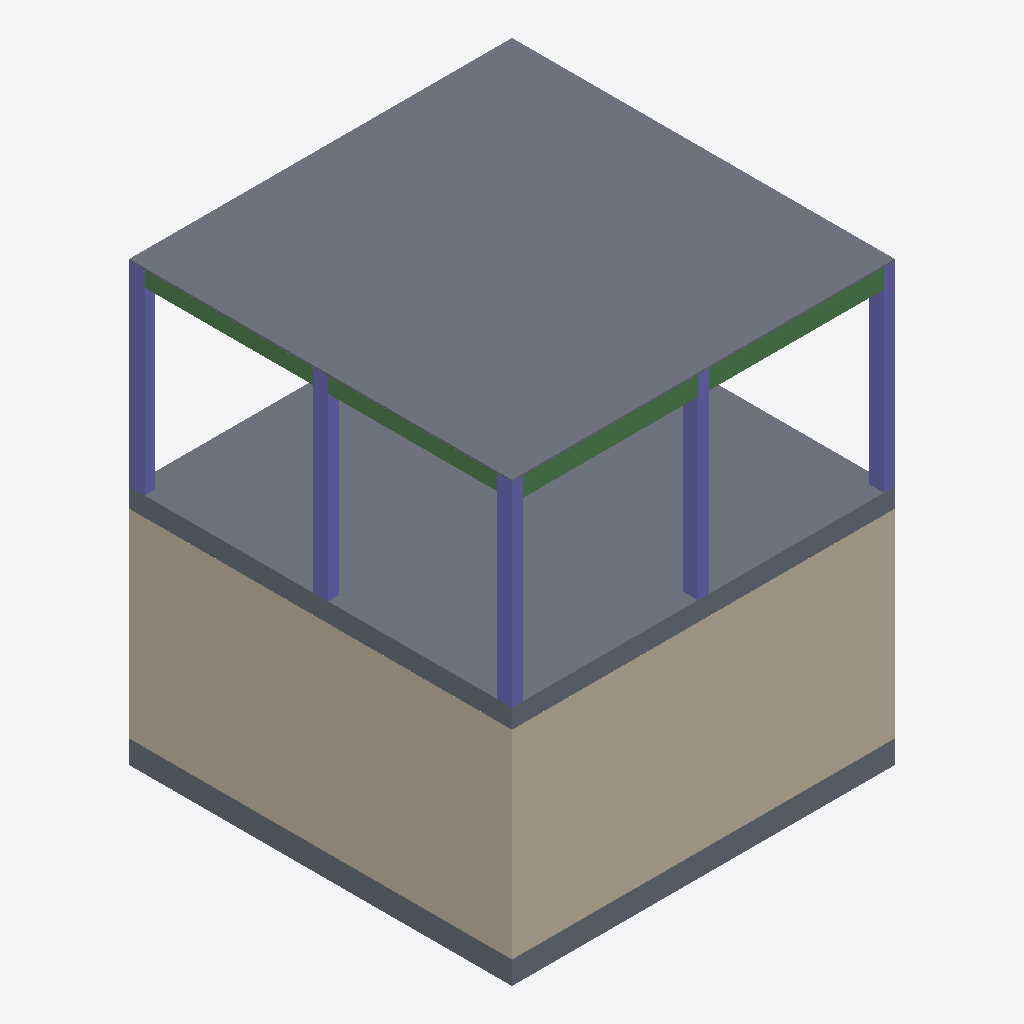
Isometric view of an IFC building model (IFC-SPF (STEP), schema IFC2X3, length unit metre), seen from the south-west, elements coloured by IFC class: 5 columns (violet), 4 walls (beige), 3 slabs (grey), 3 beams (green).
Extent 5.0 m × 5.0 m × 5.7 m (x, y, z). Storeys (3): EG at 0.00 m; OG at 2.85 m; DG at 5.70 m. Elements (29): 13 IfcBeam, 9 IfcColumn, 4 IfcWall, 3 IfcSlab.

HEADER;
FILE_DESCRIPTION(('ViewDefinition [CoordinationView_V2.0, QuantityTakeOffAddOnView]','Option [Elements to export: Visible elements (on all stories)]','Option [Partial Structure Display: Entire Model]','Option [IFC Domain: All]','Option [Structural Function: All Elements]','Option [Convert Grid elements: On]','Option [Convert IFC Annotations and Archicad 2D elements: Off]','[22 more]'),'2;1');
FILE_NAME('Allgemeine Perspektive.ifc','2025-01-21T14:16:15',(''),(''),'DDS_IFC v3.0','IFC file generated by Graphisoft Archicad 27.0.0 CHE FULL Windows version (IFC add-on version: 4030 CHE FULL).','');
FILE_SCHEMA(('IFC2X3'));
ENDSEC;
DATA;
#1=IFCPROJECT('344O7vICcwH8qAEnwJDjSU',#2,'Projekt',$,$,$,$,(#3),#4);
#26=IFCSITE('20FpTZCqJy2vhVJYtjuIce',#2,'Gelände',$,$,#84,$,$,.ELEMENT.,$,$,$,$,$);
#175=IFCBUILDING('00tMo7QcxqWdIGvc4sMN2A',#2,'Gebäude',$,$,#174,$,$,.ELEMENT.,$,$,$);
#563=IFCBUILDINGSTOREY('3eYt9TfVT42ezAX4OpSOsQ',#2,'EG',$,$,#305,$,$,.ELEMENT.,0.0);
#567=IFCBUILDINGSTOREY('2FcQ$VfcDClOrgjBNOA$cL',#2,'DG',$,$,#307,$,$,.ELEMENT.,5.7);
#565=IFCBUILDINGSTOREY('3NscPmsxv7yOs3PvwPDAMH',#2,'OG',$,$,#306,$,$,.ELEMENT.,2.85);
#291=IFCSLAB('2NyVYLqiD9vO_gZmG9O_nJ',#2,'Decke-003',$,$,#553,#155,'97F1F895-D2C3-49E5-8FAA-8F040963EC53',.NOTDEFINED.);
#200=IFCSLAB('16Bxc9PHn0IRBBVizaAusW',#2,'Decke-002',$,$,#365,#104,'462FB989-651C-4049-B2CB-7ECF642B8DA0',.NOTDEFINED.);
#191=IFCWALL('2$hSRcF_H1JAKTq1pCQdQH',#2,'Wand-001',$,$,#347,#98,'BFADC6E6-3FE4-414C-A51D-D01CCC6A7691');
#196=IFCWALL('0p$yufTMD7ygz1SkodEJ84',#2,'Wand-002',$,$,#358,#102,'33FFCE29-7563-47F2-AF41-72ECA7393204');
#180=IFCSLAB('1oi$s4FF9CJP2qbkAM00kx',#2,'Decke-001',$,$,#316,#89,'72B3FD84-3CF2-4C4D-90B4-96E296000BBB',.NOTDEFINED.);
#247=IFCBEAM('1g9AN9Jt1CGP2s$TbaAfPv',#2,'Unterzug-001',$,$,#464,#132,'6A24A5C9-4F70-4C41-90B6-FDD9642A9679');
#218=IFCCOLUMN('0Gy2S_YA5BZPFgsJ5aWn9J',#2,'Stütze-002',$,$,#402,#115,'10F0273E-88A1-4B8D-93EA-D93164831253');
#204=IFCCOLUMN('20lzKBUOv4ThAS3fpt6rMk',#2,'Stütze-002',$,$,#375,#107,'80BFD50B-798E-4476-B29C-0E9CF71B55AE');
#230=IFCCOLUMN('3IFElahAz688mWEMPt4k6W',#2,'Stütze-002',$,$,#426,#121,'D23CEBE4-ACAF-4620-8C20-39667712E1A0');
#226=IFCCOLUMN('1cOLiPuiv4uRheesGN5rSL',#2,'Stütze-002',$,$,#418,#119,'66615B19-E2CE-44E1-BAE8-A36417175715');
#222=IFCCOLUMN('1wBWY3PVr0K8NAl8f$zVxU',#2,'Stütze-002',$,$,#410,#117,'7A2E0883-65FD-4050-85CA-BC8A7FF5FEDE');
#185=IFCWALL('2qyO1G87X6AQKui1MMcAso',#2,'Wand-001',$,$,#327,#94,'B4F18050-[number]-A538-B0159698ADB2');
#188=IFCWALL('3PlpY9sCLFOeJsBN0yhwz8',#2,'Wand-002',$,$,#338,#96,'D9BF3889-D8C5-4F62-84F6-2D703CAFAF48');
#255=IFCBEAM('0SngkdlOT1PgFR0jRprs4p',#2,'Unterzug-001',$,$,#481,#136,'1CC6ABA7-BD87-4166-A3DB-02D6F3D76133');
#251=IFCBEAM('2NIsLEggvAlhP8IyYSH3lC',#2,'Unterzug-001',$,$,#472,#134,'974B654E-AAAE-4ABE-B648-4BC89C443BCC');
ENDSEC;